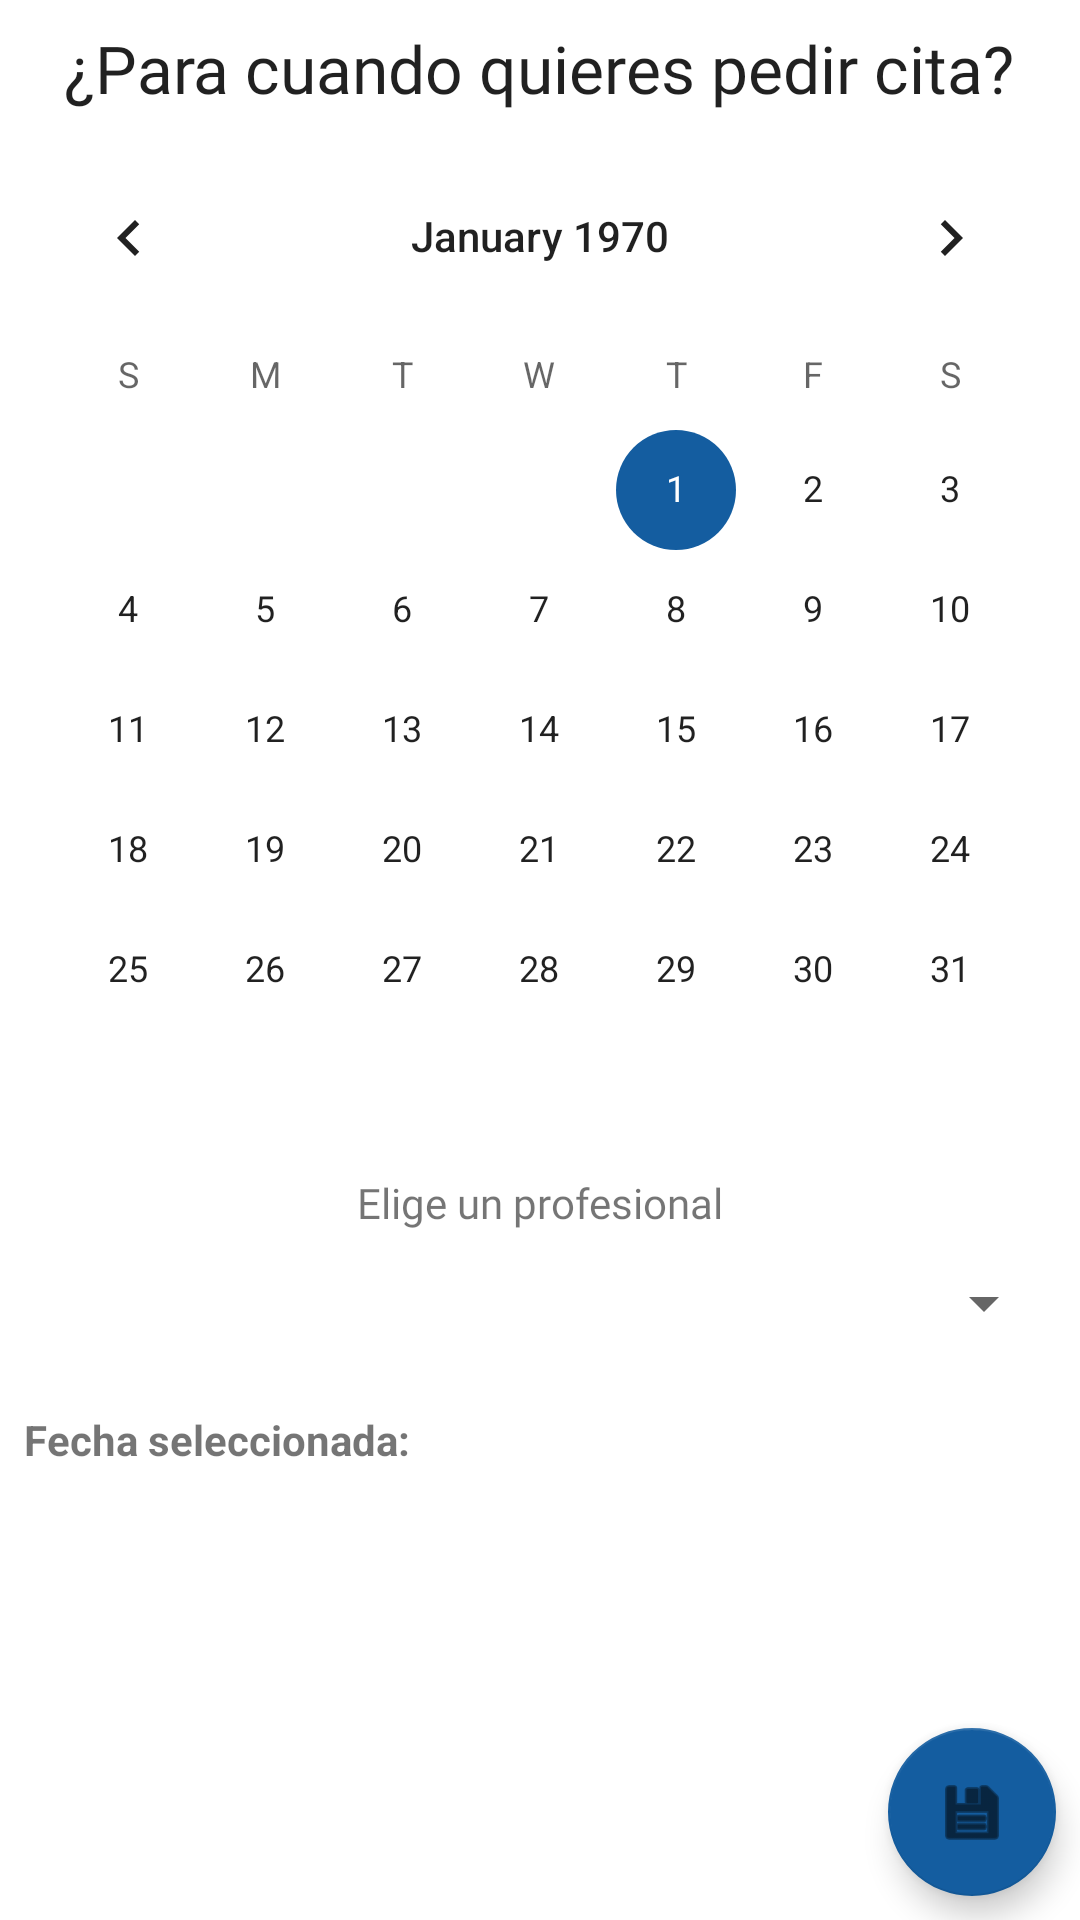

Reconstruct the res/layout file that produces this screen, plus the resources it refers to.
<!-- AndroidManifest.xml: application theme Theme.HappyBuddy -->
<!-- res/layout/fragment_citas.xml -->
<?xml version="1.0" encoding="utf-8"?>
<androidx.constraintlayout.widget.ConstraintLayout xmlns:android="http://schemas.android.com/apk/res/android"
    xmlns:app="http://schemas.android.com/apk/res-auto"
    xmlns:tools="http://schemas.android.com/tools"
    android:layout_width="match_parent"
    android:layout_height="match_parent"
    tools:context=".ui.citas.CitasFragment">

    <TextView
        android:id="@+id/tvChooseDate2"
        android:layout_width="wrap_content"
        android:layout_height="wrap_content"
        android:layout_marginTop="8dp"
        android:fontFamily="@font/roboto_black"
        android:text="@string/choose_date"
        android:textAppearance="@style/TextAppearance.AppCompat.Large"
        app:layout_constraintEnd_toEndOf="parent"
        app:layout_constraintHorizontal_bias="0.493"
        app:layout_constraintStart_toStartOf="parent"
        app:layout_constraintTop_toTopOf="parent" />

    <CalendarView
        android:id="@+id/cvApointmentDate"
        android:layout_width="0dp"
        android:layout_height="wrap_content"
        android:layout_marginTop="8dp"
        app:layout_constraintEnd_toEndOf="parent"
        app:layout_constraintStart_toStartOf="parent"
        app:layout_constraintTop_toBottomOf="@+id/tvChooseDate2" />

    <TextView
        android:id="@+id/tvFecha"
        android:layout_width="wrap_content"
        android:layout_height="wrap_content"
        android:layout_marginStart="8dp"
        android:layout_marginTop="24dp"
        android:text="@string/fecha"
        android:textSize="14sp"
        android:textStyle="bold"
        app:layout_constraintBottom_toBottomOf="parent"
        app:layout_constraintStart_toStartOf="parent"
        app:layout_constraintTop_toBottomOf="@+id/spnProfesional"
        app:layout_constraintVertical_bias="0.0" />

    <TextView
        android:id="@+id/tvChosenHour"
        android:layout_width="wrap_content"
        android:layout_height="wrap_content"
        android:layout_marginStart="8dp"
        app:layout_constraintBottom_toBottomOf="@+id/tvChosenDate"
        app:layout_constraintEnd_toEndOf="parent"
        app:layout_constraintHorizontal_bias="0.0"
        app:layout_constraintStart_toEndOf="@+id/tvChosenDate"
        app:layout_constraintTop_toTopOf="@+id/tvChosenDate"
        app:layout_constraintVertical_bias="0.0" />

    <TextView
        android:id="@+id/tvChosenDate"
        android:layout_width="wrap_content"
        android:layout_height="wrap_content"
        android:layout_marginStart="16dp"
        android:textSize="14sp"
        app:layout_constraintBottom_toBottomOf="@+id/tvFecha"
        app:layout_constraintStart_toEndOf="@+id/tvFecha"
        app:layout_constraintTop_toTopOf="@+id/tvFecha"
        app:layout_constraintVertical_bias="0.0" />

    <Spinner
        android:id="@+id/spnProfesional"
        android:layout_width="0dp"
        android:layout_height="wrap_content"
        android:layout_marginStart="8dp"
        android:layout_marginEnd="8dp"
        app:layout_constraintBottom_toBottomOf="@+id/ivHora"
        app:layout_constraintEnd_toEndOf="parent"
        app:layout_constraintHorizontal_bias="0.0"
        app:layout_constraintStart_toEndOf="@+id/ivHora"
        app:layout_constraintTop_toTopOf="@+id/ivHora" />

    <ImageView
        android:id="@+id/ivHora"
        android:layout_width="32dp"
        android:layout_height="32dp"
        android:layout_marginStart="8dp"
        android:layout_marginTop="8dp"
        android:src="@drawable/clock"
        app:layout_constraintStart_toStartOf="parent"
        app:layout_constraintTop_toBottomOf="@+id/tvProfesional" />

    <com.google.android.material.floatingactionbutton.FloatingActionButton
        android:id="@+id/fabSave"
        android:layout_width="wrap_content"
        android:layout_height="wrap_content"
        android:layout_marginEnd="8dp"
        android:layout_marginBottom="8dp"
        android:clickable="true"
        android:src="@android:drawable/ic_menu_save"
        app:layout_constraintBottom_toBottomOf="parent"
        app:layout_constraintEnd_toEndOf="parent" />

    <TextView
        android:id="@+id/tvProfesional"
        android:layout_width="wrap_content"
        android:layout_height="wrap_content"
        android:layout_marginTop="8dp"
        android:fontFamily="@font/roboto_black"
        android:text="@string/elige_profesional"
        app:layout_constraintEnd_toEndOf="parent"
        app:layout_constraintStart_toStartOf="parent"
        app:layout_constraintTop_toBottomOf="@+id/cvApointmentDate" />

</androidx.constraintlayout.widget.ConstraintLayout>
<!-- resources referenced by this layout -->
<resources>
  <string name="choose_date">¿Para cuando quieres pedir cita?</string>
  <string name="elige_profesional">Elige un profesional</string>
  <string name="fecha">Fecha seleccionada:</string>
  <style name="Theme.HappyBuddy" parent="Theme.MaterialComponents.DayNight.DarkActionBar">
          
          <item name="colorPrimary">@color/the_blue_1</item>
          <item name="colorPrimaryVariant">@color/the_blue_2</item>
          <item name="colorOnPrimary">@color/white</item>
          
          <item name="colorSecondary">@color/the_blue_6</item>
          <item name="colorSecondaryVariant">@color/the_blue_7</item>
          <item name="colorOnSecondary">@color/black</item>
          
          <item name="android:statusBarColor" tools:targetApi="l">?attr/colorPrimaryVariant</item>
          
      </style>
  <color name="the_blue_1">#00A8A8</color>
  <color name="the_blue_2">#0C6980</color>
  <color name="white">#FFFFFFFF</color>
  <color name="the_blue_6">#145DA0</color>
  <color name="the_blue_7">#56AEFF</color>
  <color name="black">#FF000000</color>
</resources>
